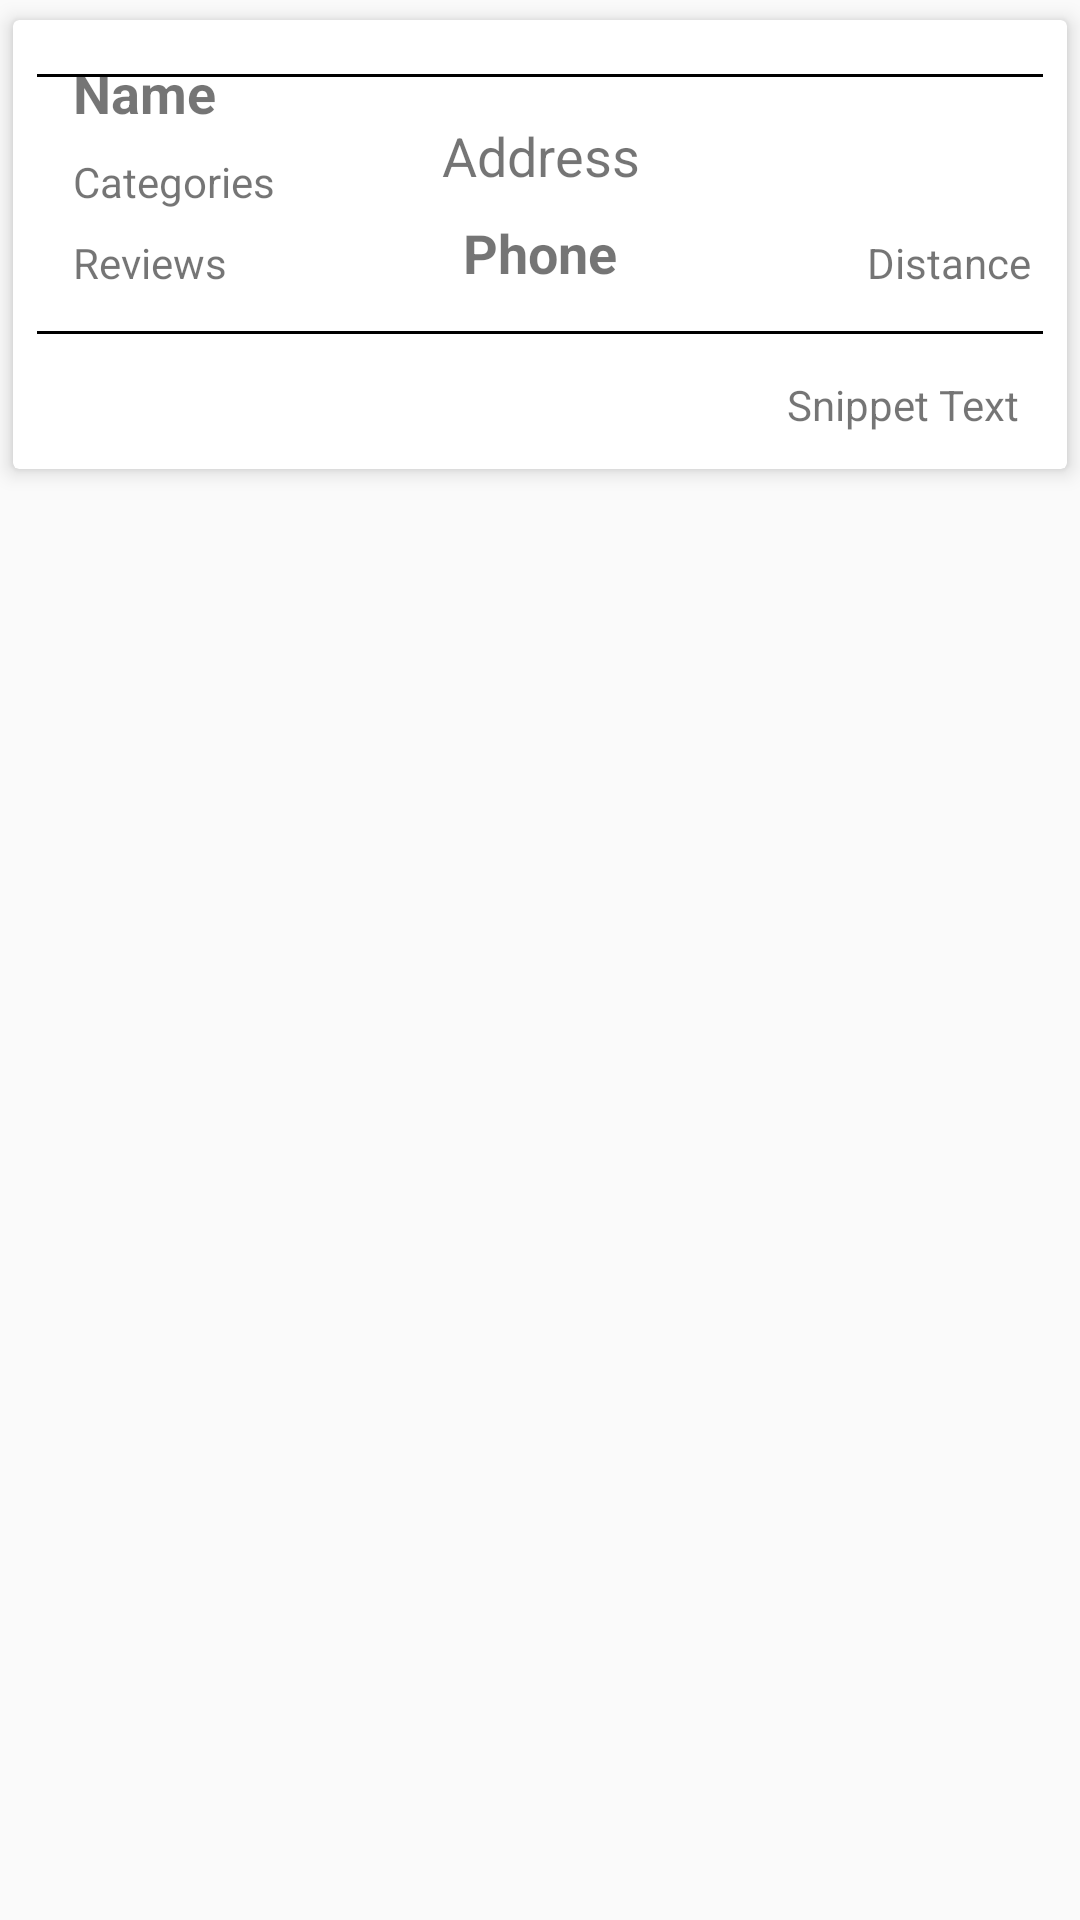

Produce the Android XML layout that renders to this screen, including the resource entries it uses.
<!-- AndroidManifest.xml: application theme AppTheme -->
<!-- res/layout/activity_detail.xml -->
<?xml version="1.0" encoding="utf-8"?>
<LinearLayout xmlns:android="http://schemas.android.com/apk/res/android"
    xmlns:tools="http://schemas.android.com/tools"
    android:layout_width="match_parent"
    android:layout_height="match_parent"
    android:paddingBottom="@dimen/activity_vertical_margin"
    android:paddingLeft="@dimen/activity_horizontal_margin"
    android:paddingRight="@dimen/activity_horizontal_margin"
    android:paddingTop="@dimen/activity_vertical_margin"
    tools:context="org.jcapps.teamproject.DetailActivity">

    <android.support.v7.widget.CardView
        android:id="@+id/restaurant_detail_view"
        android:layout_width="match_parent"
        android:layout_height="wrap_content"
        xmlns:app="http://schemas.android.com/apk/res-auto"
        app:cardBackgroundColor="@color/cardview_light_background"
        app:cardElevation="4dp"
        app:cardUseCompatPadding="true">

        <RelativeLayout
            android:padding="8dp"
            android:layout_width="match_parent"
            android:layout_height="wrap_content">

            <ImageView
                android:id="@+id/iv_det_image"
                android:layout_alignParentLeft="true"
                android:layout_alignParentTop="true"
                android:paddingRight="8dp"
                android:layout_width="wrap_content"
                android:layout_height="wrap_content" />

            <TextView
                android:id="@+id/tv_det_name"
                android:text="Name"
                android:padding="4dp"
                android:layout_alignParentTop="true"
                android:layout_toRightOf="@id/iv_det_image"
                android:textStyle="bold"
                android:textSize="18sp"
                android:layout_width="wrap_content"
                android:layout_height="wrap_content" />

            <TextView
                android:id="@+id/tv_det_categories"
                android:text="Categories"
                android:padding="4dp"
                android:layout_below="@id/tv_det_name"
                android:layout_toRightOf="@id/iv_det_image"
                android:layout_width="wrap_content"
                android:layout_height="wrap_content" />

            <ImageView
                android:id="@+id/iv_det_rating"
                android:layout_toRightOf="@id/iv_det_image"
                android:layout_below="@id/tv_det_categories"
                android:paddingRight="4dp"
                android:layout_width="wrap_content"
                android:layout_height="wrap_content" />

            <TextView
                android:id="@+id/tv_det_reviews"
                android:text="Reviews"
                android:padding="4dp"
                android:layout_below="@id/iv_det_rating"
                android:layout_toRightOf="@id/iv_det_image"
                android:layout_width="wrap_content"
                android:layout_height="wrap_content" />

            <TextView
                android:id="@+id/tv_det_distance"
                android:text="Distance"
                android:padding="4dp"
                android:layout_alignParentRight="true"
                android:layout_below="@id/iv_det_rating"
                android:layout_width="wrap_content"
                android:layout_height="wrap_content" />

            <LinearLayout
                android:orientation="horizontal"
                android:id="@+id/dividerOne"
                android:layout_width="match_parent"
                android:layout_below="@id/iv_det_image"
                android:layout_height="1dp"
                android:layout_marginBottom="10dp"
                android:layout_marginTop="10dp"
                android:background="#000000" />

            <TextView
                android:id="@+id/tv_det_address"
                android:text="Address"
                android:padding="4dp"
                android:layout_below="@id/dividerOne"
                android:textAlignment="center"
                android:textSize="18sp"
                android:layout_width="match_parent"
                android:layout_height="wrap_content" />

            <TextView
                android:id="@+id/tv_det_phone"
                android:autoLink="phone"
                android:text="Phone"
                android:padding="4dp"
                android:layout_below="@id/tv_det_address"
                android:textAlignment="center"
                android:textStyle="bold"
                android:textSize="18sp"
                android:layout_width="match_parent"
                android:layout_height="wrap_content" />



            <LinearLayout
                android:orientation="horizontal"
                android:id="@+id/dividerTwo"
                android:layout_width="match_parent"
                android:layout_below="@id/tv_det_phone"
                android:layout_height="1dp"
                android:layout_marginBottom="10dp"
                android:layout_marginTop="10dp"
                android:background="#000000" />
            <ImageView
                android:id="@+id/iv_det_snippetImg"
                android:layout_alignParentRight="true"
                android:layout_below="@id/dividerTwo"
                android:paddingLeft="4dp"
                android:layout_width="wrap_content"
                android:layout_height="wrap_content" />

            <TextView
                android:id="@+id/tv_det_snippetTxt"
                android:text="Snippet Text"
                android:padding="4dp"
                android:layout_below="@id/dividerTwo"
                android:layout_toLeftOf="@id/iv_det_snippetImg"
                android:layout_width="wrap_content"
                android:layout_height="wrap_content" />


        </RelativeLayout>
    </android.support.v7.widget.CardView>

</LinearLayout>
<!-- resources referenced by this layout -->
<resources>
  <style name="AppTheme" parent="Theme.AppCompat.Light.DarkActionBar">
          
          <item name="colorPrimary">@color/colorPrimary</item>
          <item name="colorPrimaryDark">@color/colorPrimaryDark</item>
          <item name="colorAccent">@color/colorAccent</item>
      </style>
  <!-- not gathered from this repository: default colours our renderer supplied (Android Studio template values) -->
  <color name="colorPrimary">#FF6200EE</color>
  <color name="colorPrimaryDark">#FF3700B3</color>
  <color name="colorAccent">#FF03DAC5</color>
</resources>
